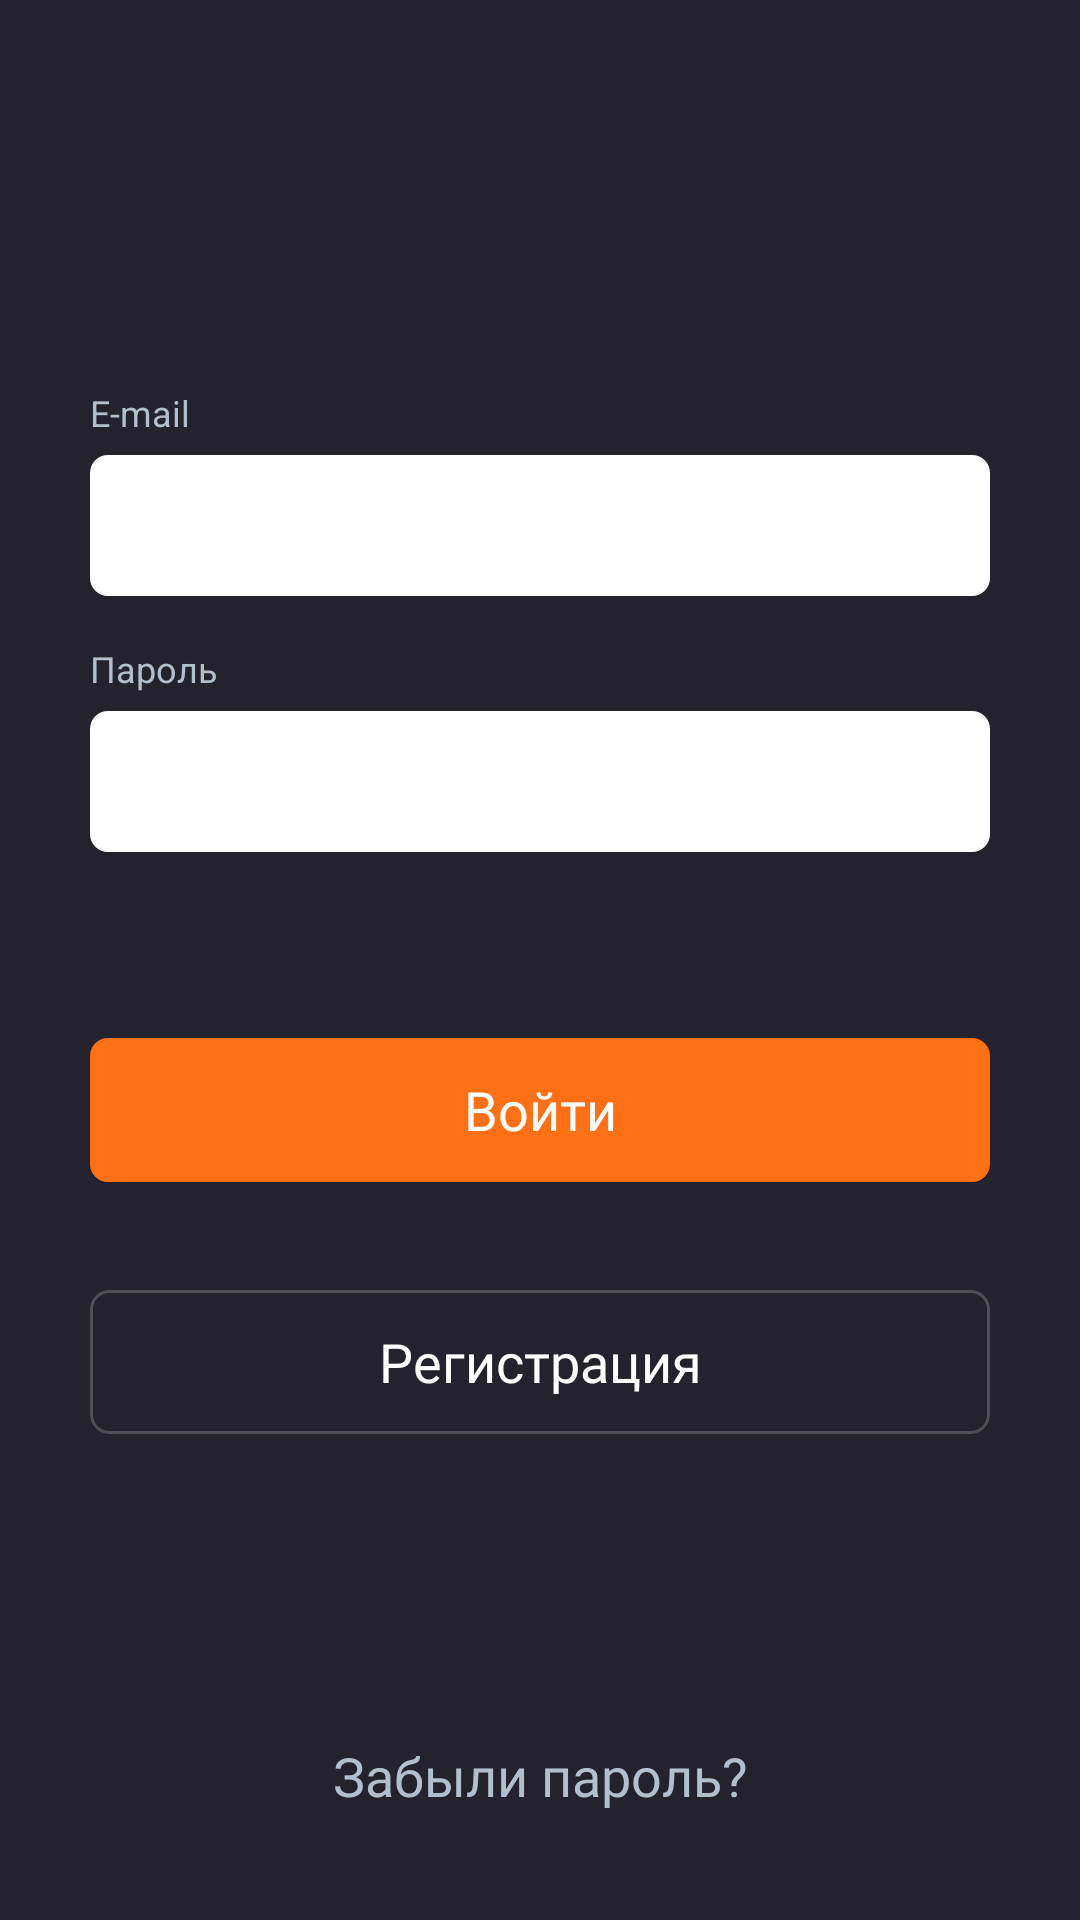

Reconstruct the res/layout file that produces this screen, plus the resources it refers to.
<!-- AndroidManifest.xml: application theme AppTheme -->
<!-- res/layout/fragment_login.xml -->
<?xml version="1.0" encoding="utf-8"?>
<androidx.constraintlayout.widget.ConstraintLayout xmlns:android="http://schemas.android.com/apk/res/android"
    xmlns:app="http://schemas.android.com/apk/res-auto"
    android:background="@drawable/ic_background"
    android:layout_width="match_parent"
    android:layout_height="match_parent">

    <androidx.constraintlayout.widget.Guideline
        android:id="@+id/guideline"
        android:layout_width="wrap_content"
        android:layout_height="match_parent"
        android:orientation="horizontal"
        app:layout_constraintGuide_percent="0.5" />

    <TextView
        android:id="@+id/tv_email_label"
        android:layout_width="wrap_content"
        android:layout_height="wrap_content"
        android:text="@string/login_hint_email"
        android:layout_marginStart="@dimen/maxi_margin_30dp"
        android:layout_marginBottom="6dp"
        style="@style/LabelText"
        app:layout_constraintStart_toStartOf="parent"
        app:layout_constraintBottom_toTopOf="@id/et_email"
        />

    <EditText
        android:id="@+id/et_email"
        android:layout_width="match_parent"
        android:layout_height="wrap_content"
        android:paddingTop="@dimen/standart_padding"
        android:paddingBottom="@dimen/standart_padding"
        android:paddingStart="@dimen/standart_padding"
        android:layout_marginStart="@dimen/maxi_margin_30dp"
        android:layout_marginEnd="@dimen/maxi_margin_30dp"
        android:layout_marginBottom="16dp"
        android:background="@drawable/background_edit_text"
        style="@style/DarkText"
        app:layout_constraintStart_toStartOf="parent"
        app:layout_constraintEnd_toEndOf="parent"
        app:layout_constraintBottom_toTopOf="@id/tv_password_label"
        />

    <TextView
        android:id="@+id/tv_password_label"
        android:layout_width="wrap_content"
        android:layout_height="wrap_content"
        android:text="@string/login_label_password"
        android:layout_marginStart="@dimen/maxi_margin_30dp"
        android:layout_marginBottom="6dp"
        style="@style/LabelText"
        app:layout_constraintStart_toStartOf="parent"
        app:layout_constraintBottom_toTopOf="@id/et_password"
        />

    <EditText
        android:id="@+id/et_password"
        android:layout_width="match_parent"
        android:layout_height="wrap_content"
        android:paddingTop="@dimen/standart_padding"
        android:paddingBottom="@dimen/standart_padding"
        android:paddingStart="@dimen/standart_padding"
        android:layout_marginStart="@dimen/maxi_margin_30dp"
        android:layout_marginEnd="@dimen/maxi_margin_30dp"
        android:layout_marginBottom="36dp"
        android:background="@drawable/background_edit_text"
        style="@style/DarkText"
        app:layout_constraintStart_toStartOf="parent"
        app:layout_constraintEnd_toEndOf="parent"
        app:layout_constraintBottom_toTopOf="@id/guideline"
        />


    <androidx.appcompat.widget.AppCompatButton
        android:id="@+id/btn_enter"
        android:layout_width="match_parent"
        android:layout_height="wrap_content"
        android:layout_marginStart="@dimen/maxi_margin_30dp"
        android:layout_marginEnd="@dimen/maxi_margin_30dp"
        android:layout_marginTop="26dp"
        android:background="@drawable/filled_button"
        android:stateListAnimator="@null"
        android:gravity="center"
        android:text="@string/login_enter"
        style="@style/LightMediumTitle"
        app:layout_constraintTop_toBottomOf="@id/guideline"
        app:layout_constraintEnd_toEndOf="parent"
        app:layout_constraintStart_toStartOf="parent"
        />

    <androidx.appcompat.widget.AppCompatButton
        android:id="@+id/btn_registration"
        android:layout_width="match_parent"
        android:layout_height="wrap_content"
        android:layout_marginStart="@dimen/maxi_margin_30dp"
        android:layout_marginEnd="@dimen/maxi_margin_30dp"
        android:layout_marginTop="36dp"
        android:background="@drawable/stroked_button"
        android:stateListAnimator="@null"
        android:gravity="center"
        android:text="@string/login_registration"
        style="@style/LightMediumTitle"
        app:layout_constraintTop_toBottomOf="@id/btn_enter"
        app:layout_constraintEnd_toEndOf="parent"
        app:layout_constraintStart_toStartOf="parent"
        />

    <TextView
        android:id="@+id/btn_recover_password"
        android:layout_width="wrap_content"
        android:layout_height="wrap_content"
        android:text="@string/login_forgot_password"
        android:layout_marginBottom="36dp"
        style="@style/HintMediumTitle"
        app:layout_constraintStart_toStartOf="parent"
        app:layout_constraintEnd_toEndOf="parent"
        app:layout_constraintBottom_toBottomOf="parent"
        />

</androidx.constraintlayout.widget.ConstraintLayout>
<!-- resources referenced by this layout -->
<resources>
  <dimen name="maxi_margin_30dp">30dp</dimen>
  <dimen name="standart_padding">14dp</dimen>
  <!-- drawable background_edit_text (drawable) -->
  <selector xmlns:android="http://schemas.android.com/apk/res/android">
  
      <item>
          <shape>
              <solid android:color="@color/color_secondary"/>
              <corners android:radius="6dp"/>
          </shape>
      </item>
  
  </selector>
  <!-- drawable stroked_button (drawable) -->
  <?xml version="1.0" encoding="utf-8"?>
  <selector xmlns:android="http://schemas.android.com/apk/res/android">
  
      <item android:state_pressed="false" android:state_enabled="true">
          <shape>
              <stroke android:width="1dp" android:color="@color/color_border"/>
              <corners android:radius="6dp"/>
          </shape>
      </item>
  </selector>
  <string name="login_enter">Войти</string>
  <string name="login_forgot_password">Забыли пароль?</string>
  <string name="login_hint_email">E-mail</string>
  <string name="login_label_password">Пароль</string>
  <string name="login_registration">Регистрация</string>
  <style name="DarkText" parent="Text">
          <item name="android:textColor">@color/color_text_dark</item>
      </style>
  <style name="HintMediumTitle" parent="MediumTitle">
          <item name="android:textColor">@color/color_label_gray</item>
      </style>
  <style name="LabelText" parent="AppTheme">
          <item name="android:textSize">12sp</item>
          <item name="android:textColor">@color/color_label_gray</item>
      </style>
  <style name="LightMediumTitle" parent="MediumTitle">
          <item name="android:textColor">@color/color_text_light</item>
      </style>
  <style name="AppTheme" parent="Theme.MaterialComponents.Light.NoActionBar">
          
          <item name="android:windowLightStatusBar">false</item>
          <item name="colorPrimary">@color/color_primary</item>
          <item name="colorAccent">@color/color_accent_orange</item>
  
          <item name="android:statusBarColor">@color/color_black</item>
          <item name="android:windowBackground">@color/color_primary</item>
          <item name="android:navigationBarColor">@color/color_black</item>
          <item name="android:dialogTheme">@style/ReviewDialogTheme</item>
  
          
  
          
  
         
  
          <item name="searchViewStyle">@style/MySearchViewStyle</item>
      </style>
  <color name="color_secondary">#FFFFFF</color>
  <dimen name="corner_6dp">6dp</dimen>
  <color name="color_accent_orange">#FF6F14</color>
  <color name="color_accent_orange_opacity">#96FF6F14</color>
  <color name="color_border">#32FFFFFF</color>
  <style name="Text" parent="AppTheme">
          <item name="android:textSize">14sp</item>
      </style>
  <color name="color_text_dark">#1A1A21</color>
  <style name="MediumTitle" parent="Title">
          <item name="android:fontFamily">@font/roboto_medium</item>
      </style>
  <color name="color_label_gray">#B3BFCF</color>
  <color name="color_text_light">#FFFFFF</color>
  <color name="color_primary">#24222C</color>
  <color name="color_black">#000000</color>
  <style name="ReviewDialogTheme" parent="AppTheme">
          <item name="android:windowBackground">@android:color/transparent</item>
          <item name="android:windowNoTitle">true</item>
          <item name="android:windowIsFloating">true</item>
          <item name="android:windowCloseOnTouchOutside">true</item>
      </style>
  <style name="MySearchViewStyle" parent="Widget.AppCompat.SearchView">
          <item name="searchHintIcon">@null</item>
      </style>
  <style name="Title" parent="AppTheme">
          <item name="android:textSize">18sp</item>
      </style>
</resources>
